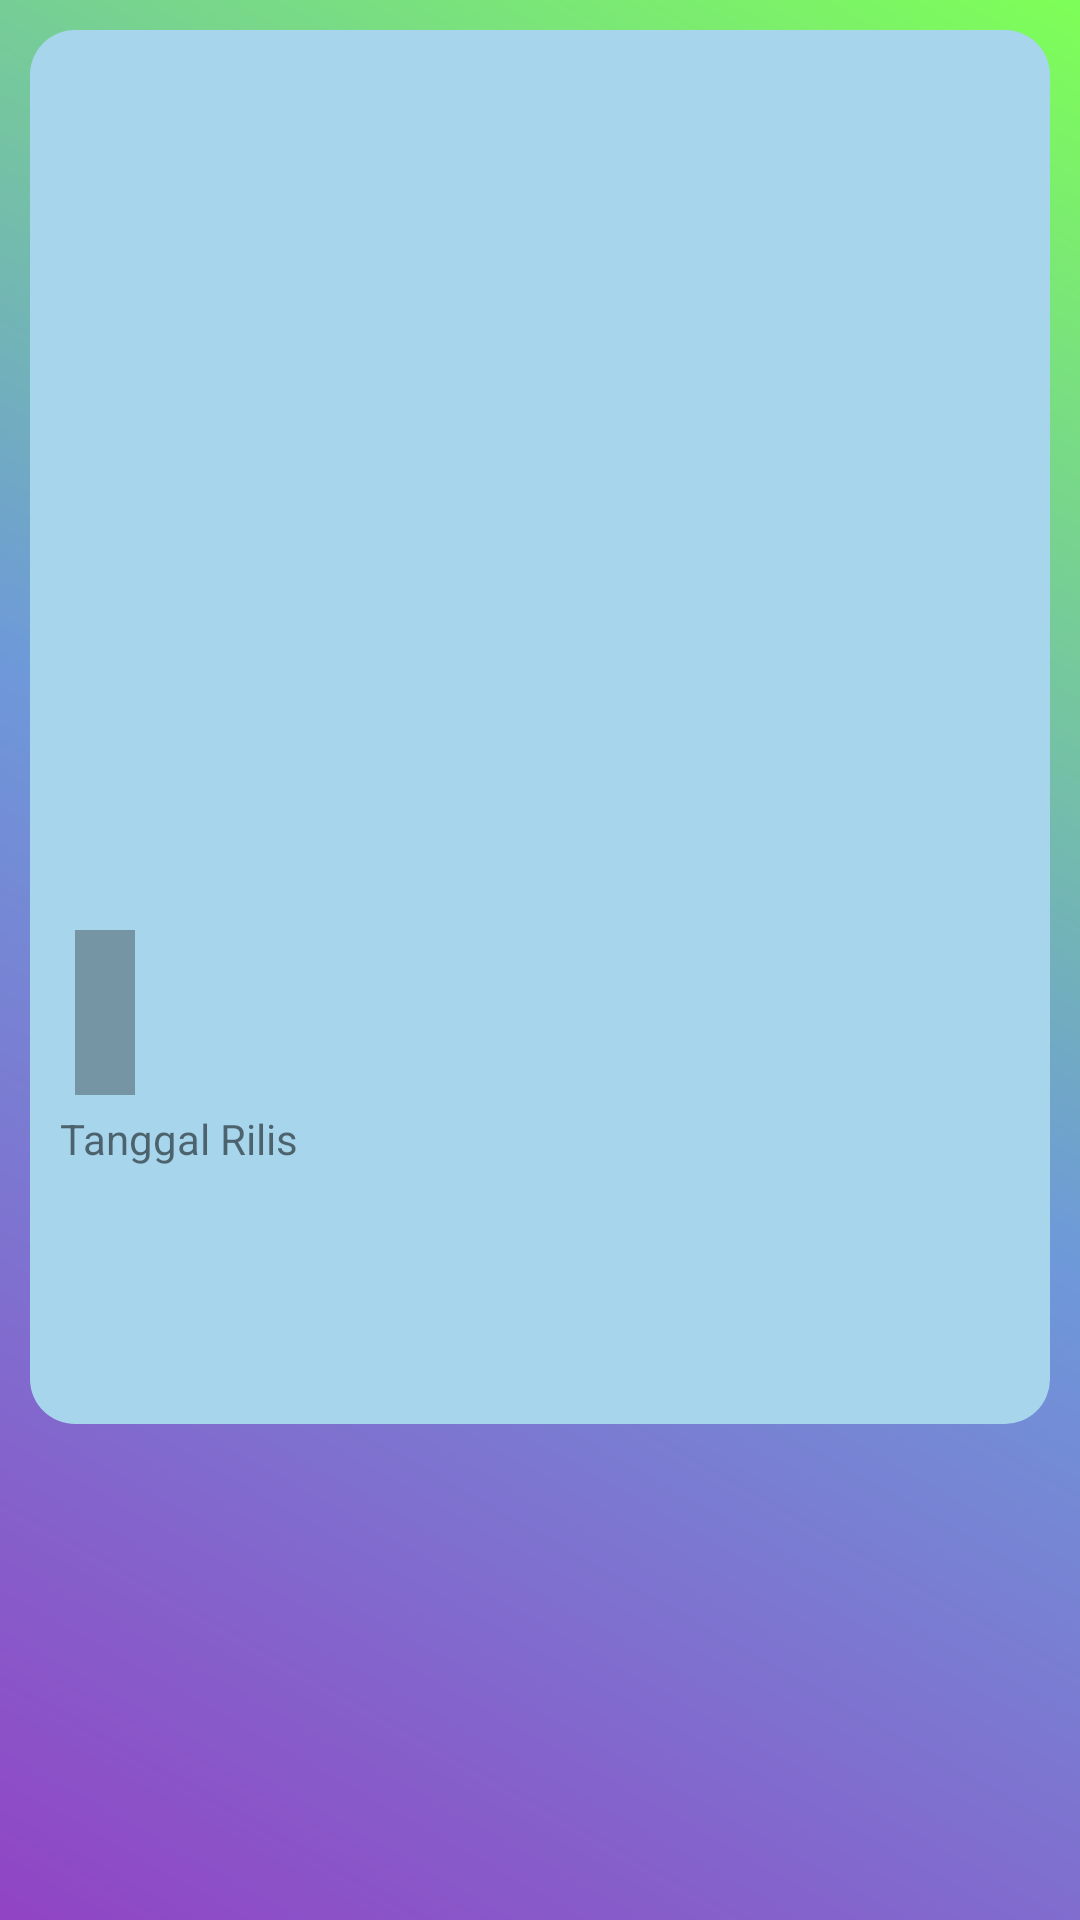

Produce the Android XML layout that renders to this screen, including the resource entries it uses.
<!-- AndroidManifest.xml: application theme AppTheme -->
<!-- res/layout/activity_detil_film.xml -->
<?xml version="1.0" encoding="utf-8"?>
<RelativeLayout xmlns:android="http://schemas.android.com/apk/res/android"
    xmlns:tools="http://schemas.android.com/tools"
    android:layout_width="match_parent"
    android:layout_height="match_parent"
    android:background="@drawable/gradient1"
    android:padding="10dp">
<LinearLayout
    android:layout_width="match_parent"
    android:layout_height="wrap_content"
    android:orientation="vertical"
    android:padding="10dp"
    android:background="@drawable/round">
    <FrameLayout
        android:id="@+id/frameLayout"
        android:layout_width="match_parent"
        android:layout_height="wrap_content" >

        <ImageView
            android:id="@+id/imgdetil"
            android:layout_width="match_parent"
            android:layout_height="350dp"
            android:scaleType="centerCrop"
            tools:src="@color/colorAccent"
            android:contentDescription="@string/poster" />

        <TextView
            android:id="@+id/tv_namadetil"
            android:layout_width="wrap_content"
            android:layout_height="wrap_content"
            android:layout_gravity="bottom"
            android:layout_margin="5dp"
            android:background="@color/transparent_black"
            android:drawableStart="@drawable/ic_collections_white_18dp"
            android:drawablePadding="5dp"
            android:padding="10dp"
            android:textColor="@android:color/primary_text_dark_nodisable"
            android:textSize="26sp"
            android:textStyle="bold"
            tools:text="Nama Film" />
    </FrameLayout>

    <TextView
        android:id="@+id/tv_detilrilis"
        android:layout_width="wrap_content"
        android:layout_height="wrap_content"
        android:text="@string/tanggal_rilis"
    />
    <TextView
        android:id="@+id/tv_durasifilm"
        android:layout_width="match_parent"
        android:layout_height="wrap_content"
        tools:text="@string/durasi_film"/>
    <TextView
        android:layout_width="match_parent"
        android:layout_height="wrap_content"
        tools:text="@string/overview"
        android:textColor="@color/black"
        android:layout_marginTop="@dimen/horizontal_margin"/>
    <TextView
        android:id="@+id/tv_Deskripsidetil"
        android:layout_width="match_parent"
        android:layout_height="wrap_content"
        android:textColor="@color/black"
        tools:text="@string/deskripsifilm"
        android:textSize="16sp"

        />
</LinearLayout>

</RelativeLayout>
<!-- resources referenced by this layout -->
<resources>
  <color name="black">#000000</color>
  <color name="colorAccent">#113FCA</color>
  <color name="transparent_black">#4D000000</color>
  <dimen name="horizontal_margin">16dp</dimen>
  <!-- drawable gradient1 (drawable-v24) -->
  <?xml version="1.0" encoding="utf-8"?>
  
  <shape xmlns:android="http://schemas.android.com/apk/res/android" android:id="@+id/gradien1">
  
  
      <gradient
          android:endColor="#7eff57"
          android:centerColor="#6e99d9"
          android:startColor="#9144c4"
          android:angle="45"></gradient>
  
  
  </shape>
  <!-- drawable round (drawable-v24) -->
  <?xml version="1.0" encoding="utf-8"?>
  <shape xmlns:android="http://schemas.android.com/apk/res/android"
      android:shape="rectangle">
      <solid android:color="#a7d5ec" />
      <corners android:bottomRightRadius="15dp"
          android:bottomLeftRadius="15dp"
          android:topRightRadius="15dp"
          android:topLeftRadius="15dp"/>
  </shape>
  <string name="deskripsifilm">Deskripsi film "Between personal obligations and training for his next big fight against an opponent with ties to his family's past, Adonis Creed is up against the challenge of his life.",
  </string>
  <string name="durasi_film">Durasi Film : 1h 34m</string>
  <string name="overview">Overview</string>
  <string name="poster">Poster</string>
  <string name="tanggal_rilis">Tanggal Rilis</string>
  <style name="AppTheme" parent="Theme.AppCompat.Light.DarkActionBar">
          
          <item name="colorPrimary">@color/colorPrimary</item>
          <item name="colorPrimaryDark">@color/colorPrimaryDark</item>
          <item name="colorAccent">@color/colorAccent</item>
      </style>
  <color name="colorPrimary">#00BFFF</color>
  <color name="colorPrimaryDark">#008080</color>
</resources>
